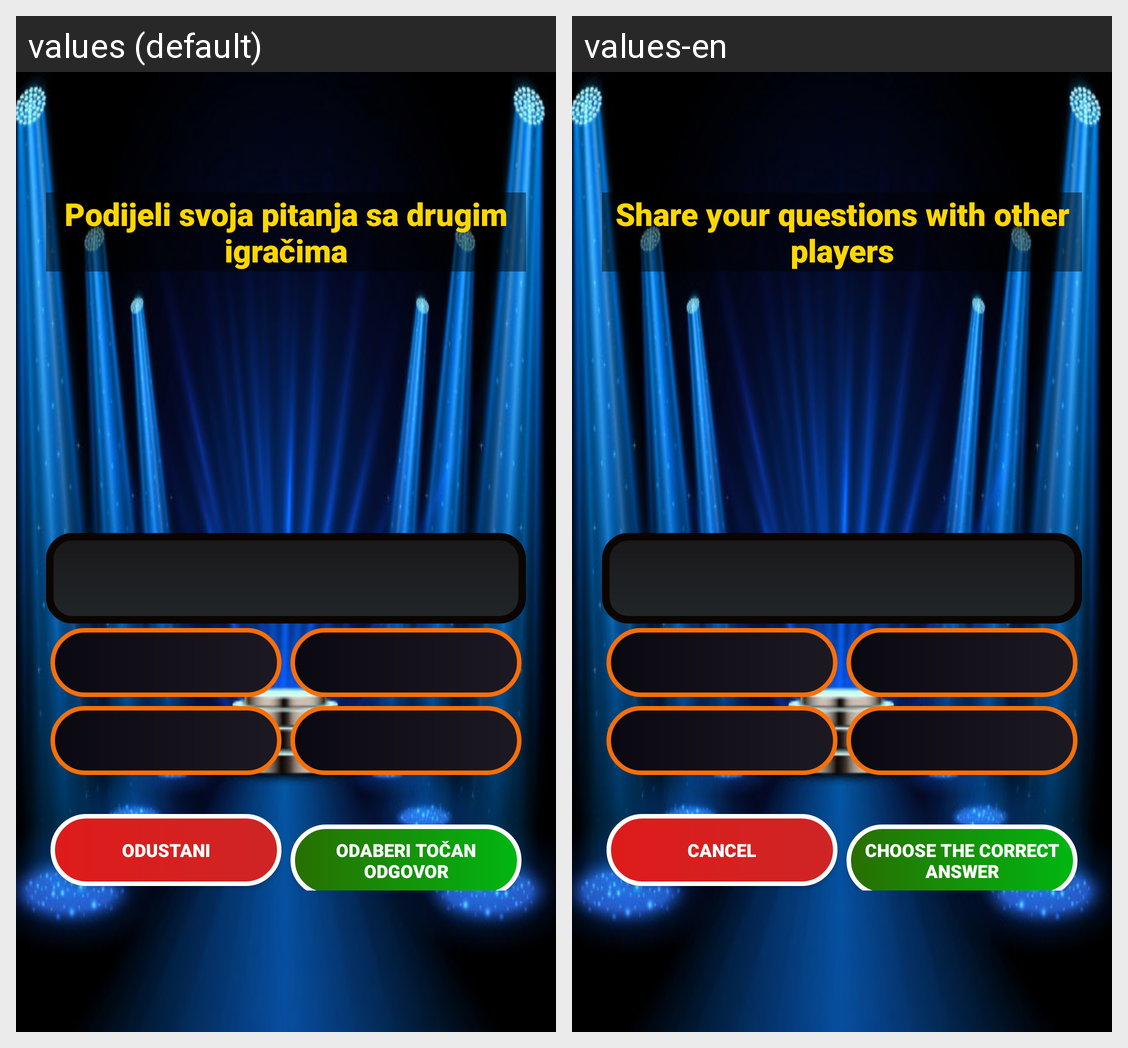

Strings drawn on this Android screen and how each of the app's shown locales translates them:
Android screen res/layout/activity_create.xml rendered under 2 locales, left to right: values (default), values-en. Device: Nexus 5 (rendered at 1080×1920; each locale shown at half size, 540×960, under a caption strip naming it); theme Theme.Milijunas_2021.
Strings drawn on this screen, with the default value and each locale's value (text and hints the layout hard-codes, and strings that could not be matched under every locale, appear in the picture but are not listed):

podjeli_svoja_pitanja_sa_drugim_igra_ima
  values: Podijeli svoja pitanja sa drugim igračima
  values-en: Share your questions with other players

cancel
  values: Odustani
  values-en: Cancel

correctAnswer
  values: Odaberi točan odgovor
  values-en: Choose the correct answer
